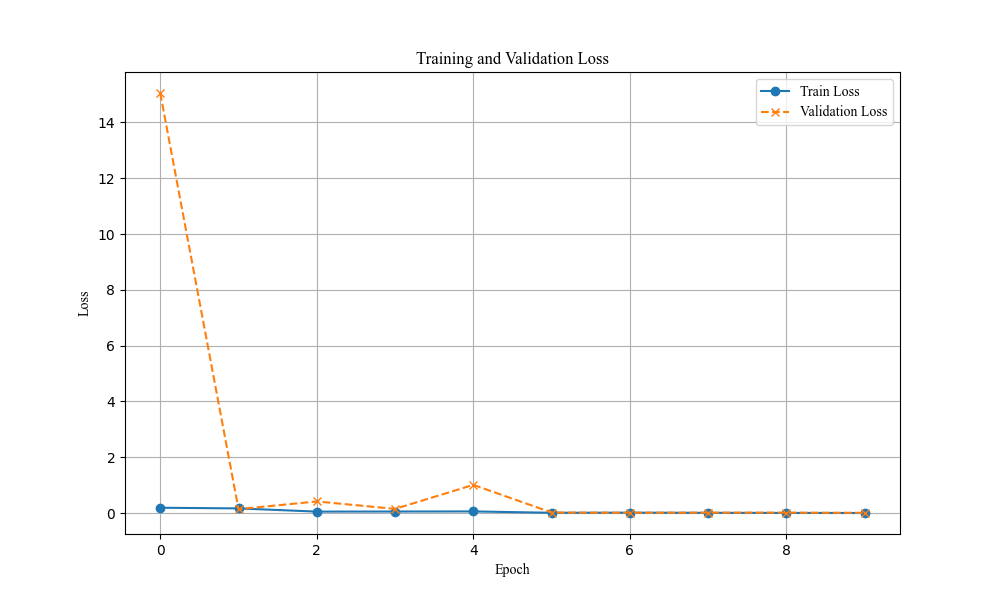

The table this chart was drawn from, first rows:
Epoch, Train Loss, Validation Loss
1, 0.1912, 15.06
2, 0.1671, 0.142
3, 0.05267, 0.4159
4, 0.05539, 0.1504
5, 0.05911, 1.011
6, 0.01066, 0.01929
7, 0.01426, 0.0115
8, 0.008686, 0.01612
9, 0.004809, 0.01456
10, 0.002723, 0.008231
